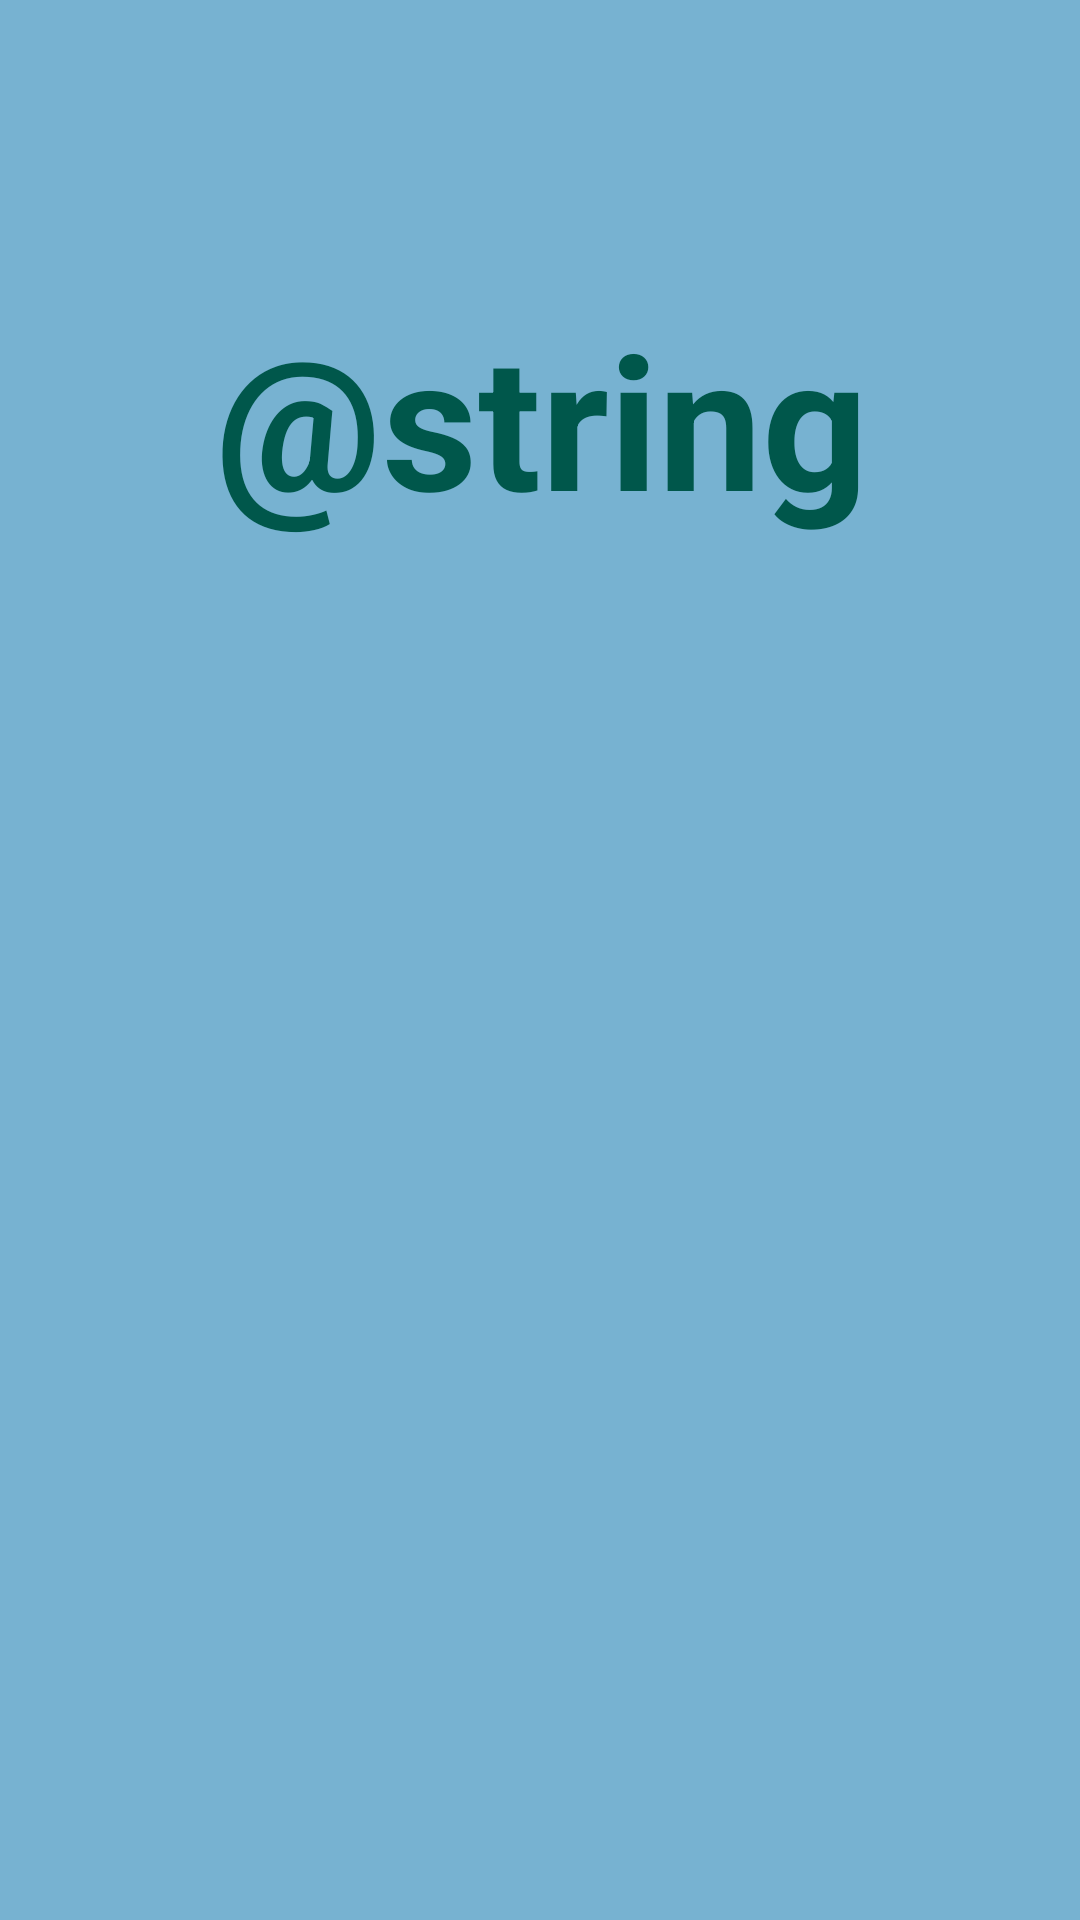

Android layout source for this screen:
<!-- AndroidManifest.xml: application theme Theme.MyApplication3 -->
<!-- res/layout/fragment_about3.xml -->
<?xml version="1.0" encoding="utf-8"?>
<androidx.constraintlayout.widget.ConstraintLayout
    xmlns:android="http://schemas.android.com/apk/res/android"
    xmlns:app="http://schemas.android.com/apk/res-auto"
    xmlns:tools="http://schemas.android.com/tools"
    android:id="@+id/title_constraint"
    android:layout_width="match_parent"
    android:layout_height="match_parent"
    android:background="#77B2D1"
    tools:context=".navBottom.profilePage.About3"
    tools:layout_editor_absoluteY="81dp">

    <TextView
        android:id="@+id/about_tv"
        android:gravity="center_horizontal"
        android:layout_width="368dp"
        android:layout_height="87dp"
        android:layout_marginStart="8dp"
        android:layout_marginEnd="8dp"
        android:layout_marginBottom="8dp"
        android:text="@string/about"
        android:textAlignment="center"
        android:textAllCaps="false"
        android:textAppearance="@style/TextAppearance.AppCompat.Headline"
        android:textColor="@color/colorAccent"
        android:textSize="62sp"
        android:textStyle="bold"
        app:layout_constraintBottom_toBottomOf="parent"
        app:layout_constraintEnd_toEndOf="parent"
        app:layout_constraintStart_toStartOf="parent"
        app:layout_constraintTop_toTopOf="parent"
        app:layout_constraintVertical_bias="0.18"
        app:layout_constraintVertical_chainStyle="packed"/>

</androidx.constraintlayout.widget.ConstraintLayout>
<!-- resources referenced by this layout -->
<resources>
  <color name="colorAccent">#00574B</color>
  <style name="Theme.MyApplication3" parent="Theme.AppCompat.Light.NoActionBar">
          
          <item name="colorPrimary">@color/purple_500</item>
          <item name="colorPrimaryVariant">@color/purple_700</item>
          <item name="colorOnPrimary">@color/white</item>
          
          <item name="colorSecondary">@color/teal_200</item>
          <item name="colorSecondaryVariant">@color/teal_700</item>
          <item name="colorOnSecondary">@color/black</item>
          
          <item name="android:statusBarColor" tools:targetApi="l">?attr/colorPrimaryVariant</item>
          
      </style>
  <color name="purple_500">#008577</color>
  <color name="purple_700">#00574B</color>
  <color name="white">#FFFFFFFF</color>
  <color name="teal_200">#FF03DAC5</color>
  <color name="teal_700">#FF018786</color>
  <color name="black">#FF000000</color>
</resources>
